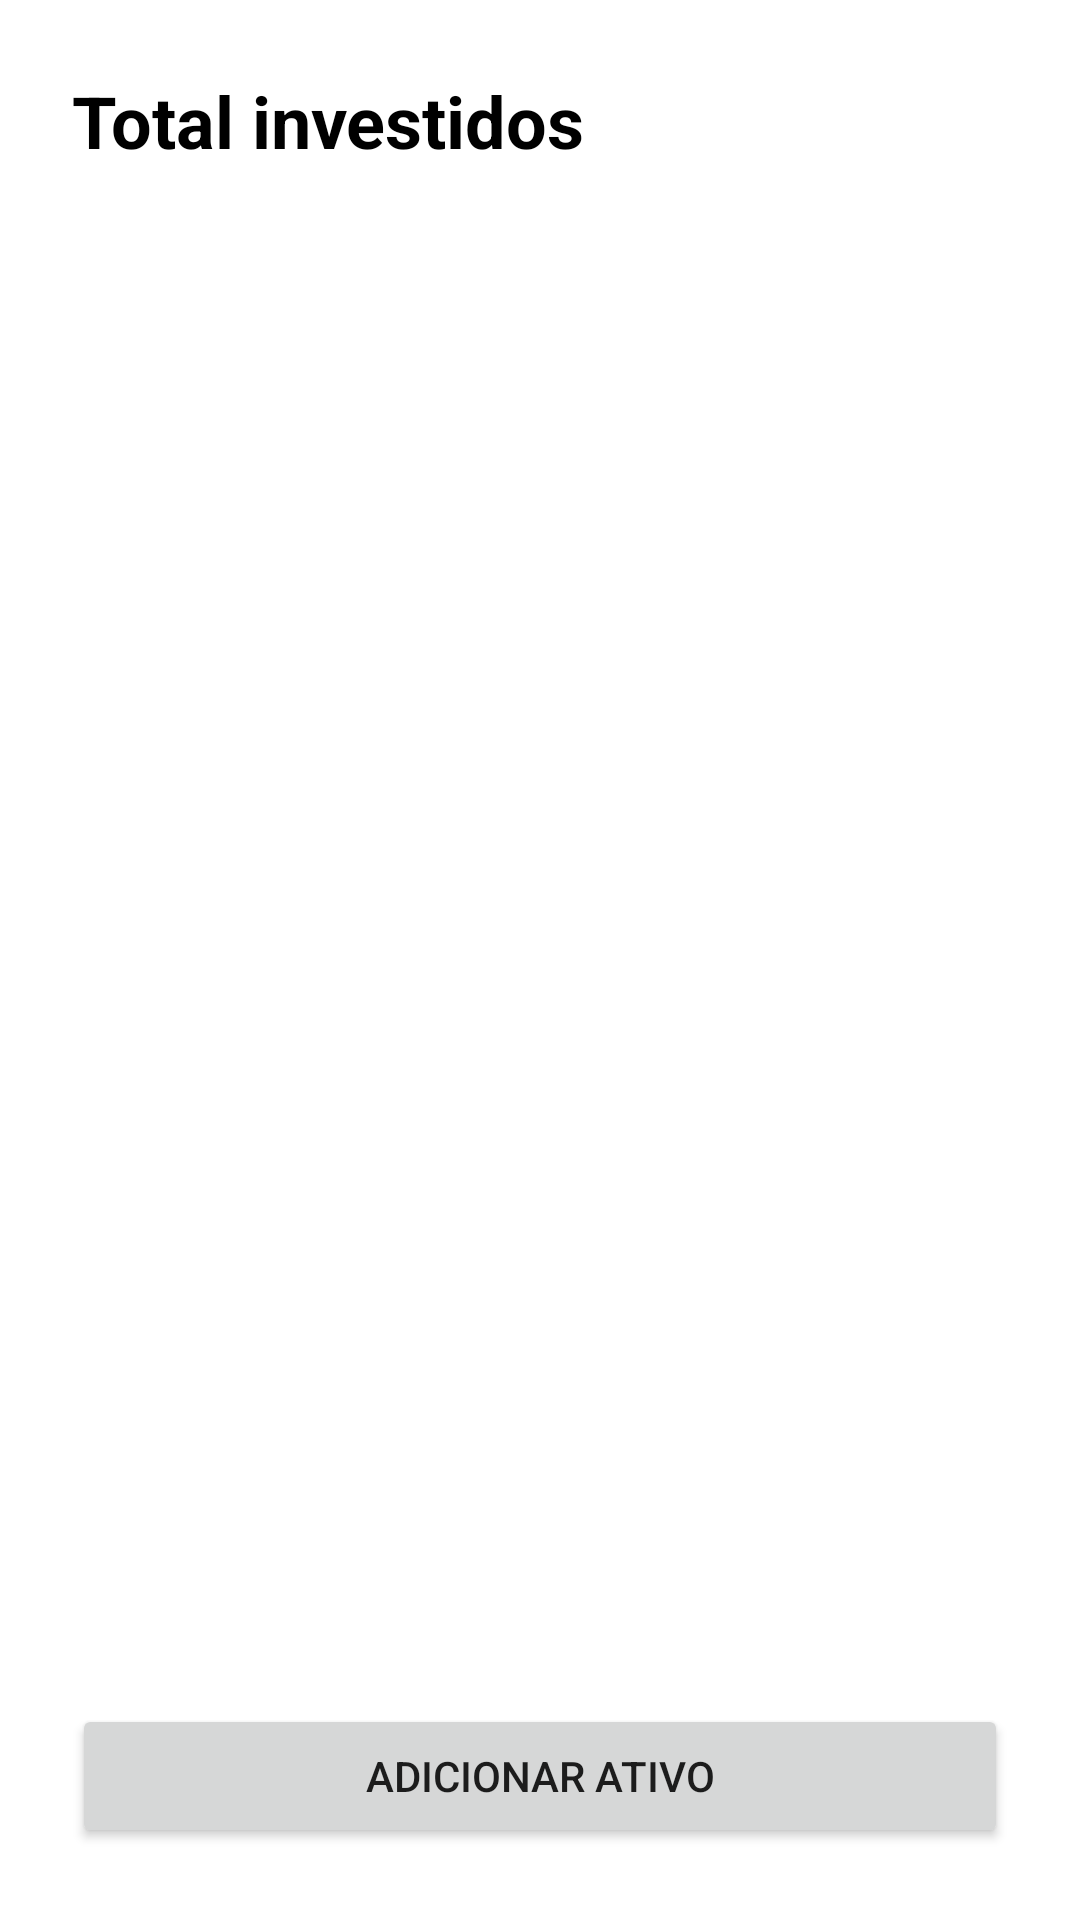

Android layout source for this screen:
<!-- AndroidManifest.xml: application theme Theme.Cripto -->
<!-- res/layout/activity_main.xml -->
<?xml version="1.0" encoding="utf-8"?>
<androidx.constraintlayout.widget.ConstraintLayout xmlns:android="http://schemas.android.com/apk/res/android"
    xmlns:app="http://schemas.android.com/apk/res-auto"
    xmlns:tools="http://schemas.android.com/tools"
    android:layout_width="match_parent"
    android:layout_height="match_parent"
    tools:context=".MainActivity">

    <TextView
        android:id="@+id/textView"
        android:layout_width="0dp"
        android:layout_height="wrap_content"
        android:layout_marginStart="24dp"
        android:layout_marginTop="24dp"
        android:layout_marginEnd="24dp"
        android:fontFamily="sans-serif"
        android:text="@string/total_invested"
        android:textColor="@color/black"
        android:textSize="24sp"
        android:textStyle="bold"
        app:layout_constraintEnd_toEndOf="parent"
        app:layout_constraintStart_toStartOf="parent"
        app:layout_constraintTop_toTopOf="parent" />

    <TextView
        android:id="@+id/mainTotalInvested"
        android:layout_width="0dp"
        android:layout_height="wrap_content"
        android:layout_marginStart="24dp"
        android:layout_marginTop="8dp"
        android:layout_marginEnd="24dp"
        android:textColor="@color/black"
        android:textSize="16sp"
        app:layout_constraintEnd_toEndOf="parent"
        app:layout_constraintStart_toStartOf="parent"
        app:layout_constraintTop_toBottomOf="@+id/textView" />

    <androidx.recyclerview.widget.RecyclerView
        android:id="@+id/mainListView"
        android:layout_width="0dp"
        android:layout_height="0dp"
        android:layout_marginStart="24dp"
        android:layout_marginTop="16dp"
        android:layout_marginEnd="24dp"
        android:layout_marginBottom="24dp"
        app:layout_constraintBottom_toTopOf="@+id/mainButton"
        app:layout_constraintEnd_toEndOf="parent"
        app:layout_constraintStart_toStartOf="parent"
        app:layout_constraintTop_toBottomOf="@+id/mainTotalInvested" />

    <Button
        android:id="@+id/mainButton"
        android:layout_width="0dp"
        android:layout_height="wrap_content"
        android:layout_marginStart="24dp"
        android:layout_marginEnd="24dp"
        android:layout_marginBottom="24dp"
        android:text="@string/add_crypto"
        app:layout_constraintBottom_toBottomOf="parent"
        app:layout_constraintEnd_toEndOf="parent"
        app:layout_constraintStart_toStartOf="parent" />

</androidx.constraintlayout.widget.ConstraintLayout>
<!-- resources referenced by this layout -->
<resources>
  <color name="black">#FF000000</color>
  <string name="add_crypto">Adicionar ativo</string>
  <string name="total_invested">Total investidos</string>
  <style name="Theme.Cripto" parent="Theme.MaterialComponents.DayNight.DarkActionBar">
          
          <item name="colorPrimary">@color/orange_500</item>
          <item name="colorPrimaryVariant">@color/orange_700</item>
          <item name="colorOnPrimary">@color/white</item>
          
          <item name="colorSecondary">@color/teal_200</item>
          <item name="colorSecondaryVariant">@color/teal_700</item>
          <item name="colorOnSecondary">@color/black</item>
          
          <item name="android:statusBarColor" tools:targetApi="l">?attr/colorPrimaryVariant</item>
          
      </style>
  <color name="orange_500">#E7791D</color>
  <color name="orange_700">#E46900</color>
  <color name="white">#1F1D1D</color>
  <color name="teal_200">#FF03DAC5</color>
  <color name="teal_700">#FF018786</color>
</resources>
